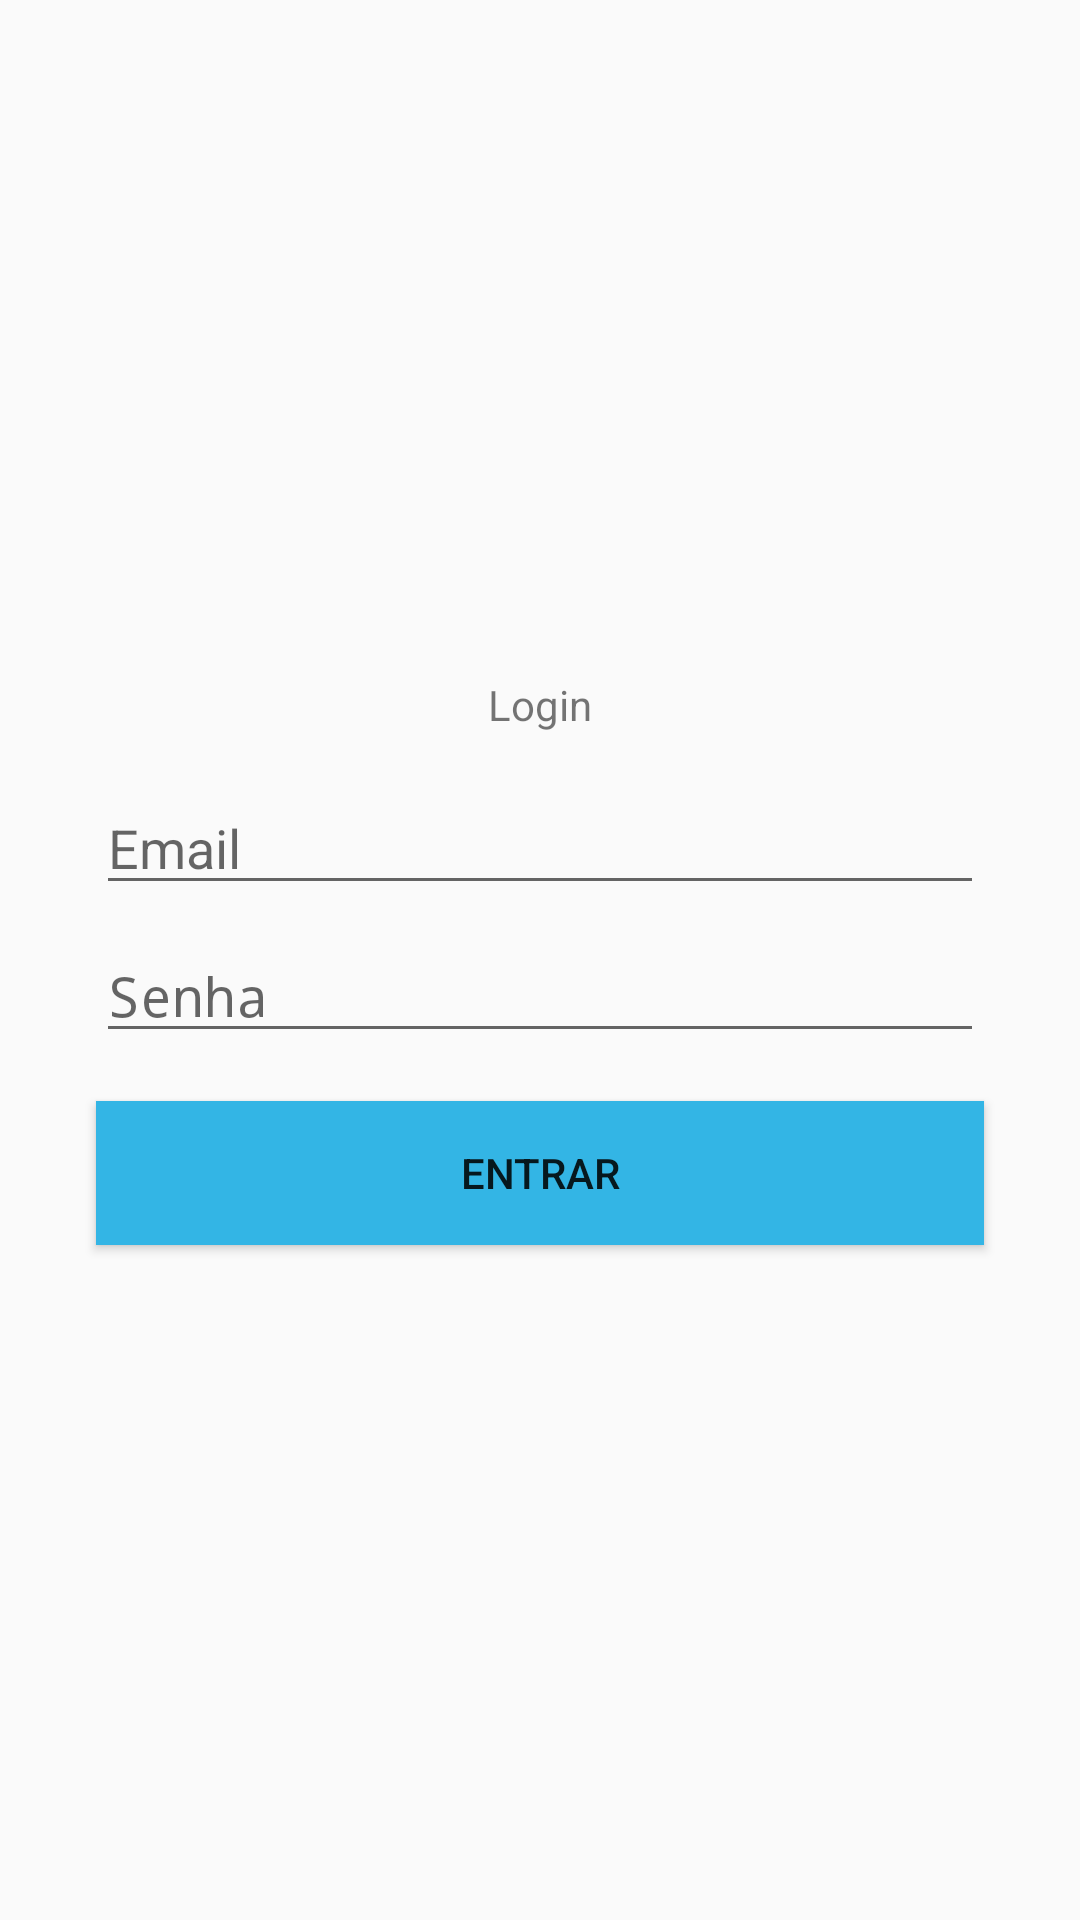

Here is an Android app screen rendered from its layout file. Give the layout XML and the strings, colors and styles it references.
<!-- AndroidManifest.xml: application theme AppTheme -->
<!-- res/layout/activity_login.xml -->
<?xml version="1.0" encoding="utf-8"?>
<androidx.constraintlayout.widget.ConstraintLayout xmlns:android="http://schemas.android.com/apk/res/android"
    xmlns:app="http://schemas.android.com/apk/res-auto"
    xmlns:tools="http://schemas.android.com/tools"
    android:layout_width="match_parent"
    android:layout_height="match_parent"
    tools:context=".activity.LoginActivity">

    <TextView
        android:id="@+id/textView8"
        android:layout_width="wrap_content"
        android:layout_height="wrap_content"
        android:layout_marginBottom="16dp"
        android:text="Login"
        app:layout_constraintBottom_toTopOf="@+id/editEmail"
        app:layout_constraintEnd_toEndOf="parent"
        app:layout_constraintHorizontal_bias="0.5"
        app:layout_constraintStart_toStartOf="parent"
        app:layout_constraintTop_toTopOf="parent"
        app:layout_constraintVertical_chainStyle="packed" />

    <EditText
        android:id="@+id/editEmail"
        android:layout_width="0dp"
        android:layout_height="wrap_content"
        android:layout_marginStart="32dp"
        android:layout_marginEnd="32dp"
        android:layout_marginBottom="8dp"
        android:drawableLeft="@drawable/ic_person"
        android:drawablePadding="5dp"
        android:ems="10"
        android:hint="Email"
        android:inputType="textEmailAddress"
        app:layout_constraintBottom_toTopOf="@+id/editPassw"
        app:layout_constraintEnd_toEndOf="parent"
        app:layout_constraintHorizontal_bias="0.0"
        app:layout_constraintStart_toStartOf="parent"
        app:layout_constraintTop_toBottomOf="@+id/textView8" />

    <EditText
        android:id="@+id/editPassw"
        android:layout_width="0dp"
        android:layout_height="wrap_content"
        android:layout_marginStart="32dp"
        android:layout_marginEnd="32dp"
        android:drawableLeft="@drawable/ic_email"
        android:drawablePadding="5dp"
        android:ems="10"
        android:hint="Senha"
        android:inputType="textPassword"
        app:layout_constraintBottom_toTopOf="@+id/btnEntrar"
        app:layout_constraintEnd_toEndOf="parent"
        app:layout_constraintHorizontal_bias="0.5"
        app:layout_constraintStart_toStartOf="parent"
        app:layout_constraintTop_toBottomOf="@+id/editEmail" />

    <Button
        android:id="@+id/btnEntrar"
        android:layout_width="0dp"
        android:layout_height="wrap_content"
        android:layout_marginStart="32dp"
        android:layout_marginTop="16dp"
        android:layout_marginEnd="32dp"
        android:background="@color/colorPrimary"
        android:text="Entrar"
        app:layout_constraintBottom_toBottomOf="parent"
        app:layout_constraintEnd_toEndOf="parent"
        app:layout_constraintHorizontal_bias="0.5"
        app:layout_constraintStart_toStartOf="parent"
        app:layout_constraintTop_toBottomOf="@+id/editPassw" />

</androidx.constraintlayout.widget.ConstraintLayout>
<!-- resources referenced by this layout -->
<resources>
  <color name="colorPrimary">#33B5E5</color>
  <style name="AppTheme" parent="Theme.AppCompat.Light.DarkActionBar">
          
          <item name="colorPrimary">@color/colorPrimary</item>
          <item name="colorPrimaryDark">@color/colorPrimaryDark</item>
          <item name="colorAccent">@color/colorAccent</item>
      </style>
  <color name="colorPrimaryDark">#FF0099CC</color>
  <color name="colorAccent">#D81B60</color>
</resources>
